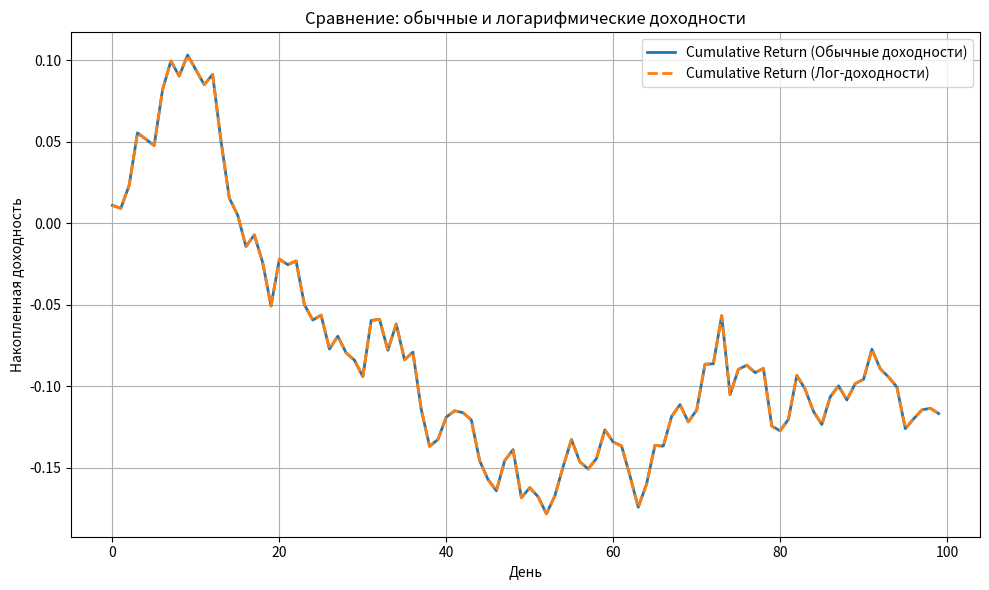

Generate this figure with matplotlib:
import numpy as np
import pandas as pd
import matplotlib.pyplot as plt

# 🔧 Генерируем синтетические данные: 100 дней, случайные доходности ~1%
np.random.seed(42)
n_days = 100
returns = np.random.normal(loc=0.001, scale=0.02, size=n_days)  # обычные доходности

# 📌 Логарифмические доходности
log_returns = np.log(1 + returns)

# 📈 Накопленная обычная доходность
cumulative_simple = (1 + returns).cumprod() - 1

# 📉 Накопленная логарифмическая доходность
cumulative_log = np.exp(log_returns.cumsum()) - 1

# 📊 Построение графика
plt.figure(figsize=(10, 6))
plt.plot(cumulative_simple, label='Cumulative Return (Обычные доходности)', lw=2)
plt.plot(cumulative_log, label='Cumulative Return (Лог-доходности)', lw=2, linestyle='--')
plt.xlabel('День')
plt.ylabel('Накопленная доходность')
plt.title('Сравнение: обычные и логарифмические доходности')
plt.legend()
plt.grid(True)
plt.tight_layout()
plt.show()
#xgxfgxfg
